Run: headless pygame with SDL's dummy video driver; simulated clock (each Clock.tick advances the game by its frame time, no real sleeping); random seed 0; keys injected as events and as key.get_pressed() state; mouse plan: one left click at the window centre at the start of phase 2, then a move to the lower-right quarter at the start of phase 3.
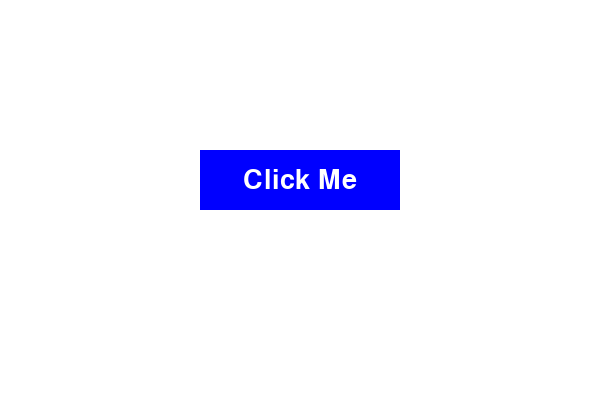
Frame 1 of 4 · flips 1–60 · no input
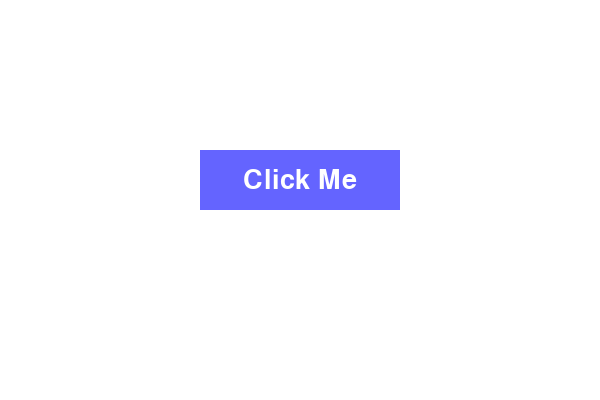
Frame 2 of 4 · flips 61–180 · clicked the window centre · tapped SPACE, RETURN · held RIGHT (→), D
Frame 3 of 4 · flips 181–300 · moved the mouse to the lower-right quarter · held DOWN (↓), S · screen same as frame 1, image omitted
Frame 4 of 4 · flips 301–420 · held LEFT (←), A, UP (↑), W · screen unchanged from frame 3, image omitted

The pygame program that drew these frames:

import pygame
pygame.init()

screen = pygame.display.set_mode((600, 400))
pygame.display.set_caption("Button Example")

# Colors
WHITE = (255, 255, 255)
BLUE = (0, 0, 255)
LIGHT_BLUE = (100, 100, 255)

# Button setup
button_rect = pygame.Rect(200, 150, 200, 60)
font = pygame.font.SysFont(None, 40)

running = True
while running:
    screen.fill(WHITE)

    mouse_pos = pygame.mouse.get_pos()
    mouse_pressed = pygame.mouse.get_pressed()

    # Change color on hover
    if button_rect.collidepoint(mouse_pos):
        color = LIGHT_BLUE

        # Click detection
        if mouse_pressed[0]:  # Left mouse button
            print("Button clicked")
    else:
        color = BLUE

    # Draw button
    pygame.draw.rect(screen, color, button_rect)

    # Draw text
    text = font.render("Click Me", True, WHITE)
    text_rect = text.get_rect(center=button_rect.center)
    screen.blit(text, text_rect)

    for event in pygame.event.get():
        if event.type == pygame.QUIT:
            running = False

    pygame.display.flip()

pygame.quit()
